Run: headless pygame with SDL's dummy video driver; simulated clock (each Clock.tick advances the game by its frame time, no real sleeping); random seed 0; keys injected as events and as key.get_pressed() state; no mouse input.
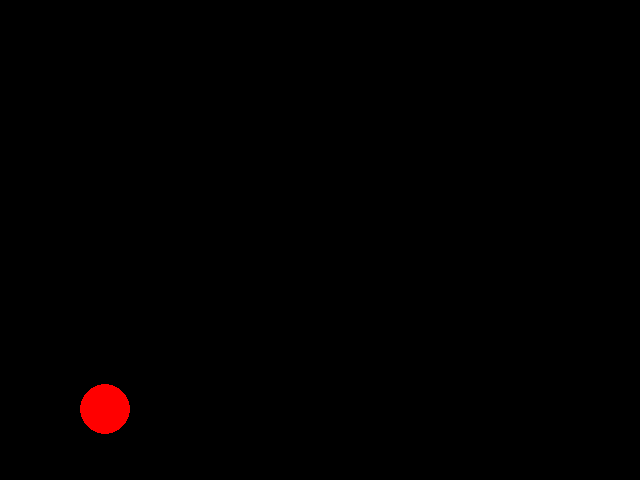
Frame 1 of 4 · flips 1–60 · no input
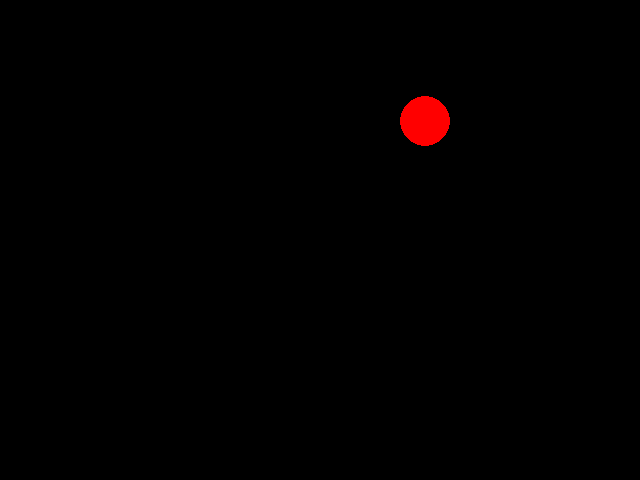
Frame 2 of 4 · flips 61–180 · tapped SPACE, RETURN · held RIGHT (→), D
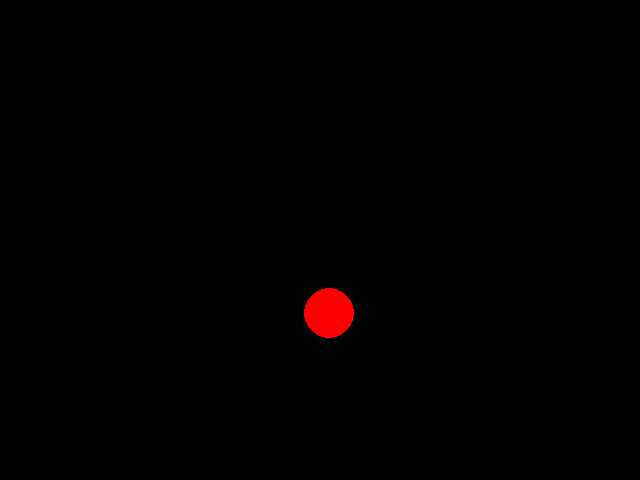
Frame 3 of 4 · flips 181–300 · held DOWN (↓), S
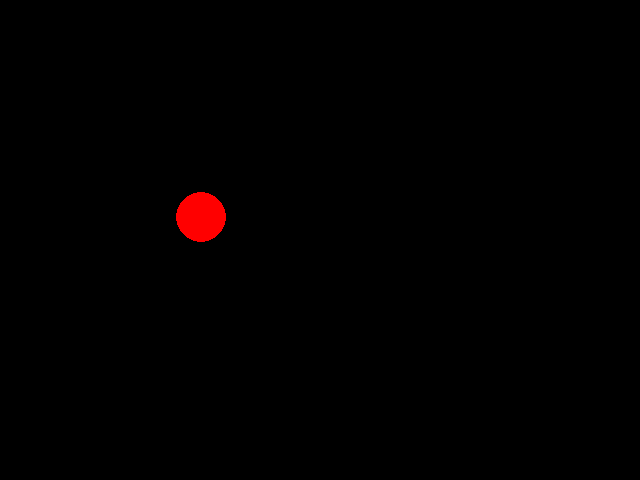
Frame 4 of 4 · flips 301–420 · held LEFT (←), A, UP (↑), W

The pygame program that drew these frames:

import pygame

def move_ball(x, y):

    global deltax
    global deltay
    
    if x <= 0:
        deltax = 0 - deltax

    if x >= 640 - 50:
        deltax = 0 - deltax

    if y <= 0:
        deltay = 0 - deltay
        

    if y >= 480 - 50:
        deltay = 0 - deltay

    x = x + deltax
    y = y + deltay
        
    return x, y
        
pygame.init()
screen = pygame.display.set_mode((640,480))

background = pygame.Surface(screen.get_size())
background.fill((0,0,0))
background = background.convert()

ball_color = pygame.Color(255,0,0,10)
ballsurface = pygame.Surface((50,50))
pygame.draw.circle(ballsurface, ball_color, (25,25),25) 
ballsurface = ballsurface.convert() 

ballx = 320
bally = 240
 
screen.blit(background, (0,0))
screen.blit(ballsurface, (ballx, bally))

clock = pygame.time.Clock()
mainloop = True
FPS = 60 # desired framerate in frames per second. try out other values !
playtime = 0.0

deltax = -4
deltay = 4
x = ballx
y = bally
while mainloop:
    milliseconds = clock.tick(FPS) # do not go faster than this frame rate
    playtime += milliseconds / 1000.0
    # ----- event handler -----
    for event in pygame.event.get():
        if event.type == pygame.QUIT:
            mainloop = False # pygame window closed by user
        elif event.type == pygame.KEYDOWN:
            if event.key == pygame.K_ESCAPE:
                mainloop = False # user pressed ESC
    pygame.display.set_caption("Frame rate: {:0.2f} frames per second." 
                               " Playtime: {:.2} seconds".format(
                               clock.get_fps(),playtime))
    x, y = move_ball(x, y)
    screen.blit(background, (0,0))
    screen.blit(ballsurface, (x, y))
    pygame.display.flip()      # flip the screen like in a flipbook
print("this 'game' was played for %.2f seconds" % playtime)
